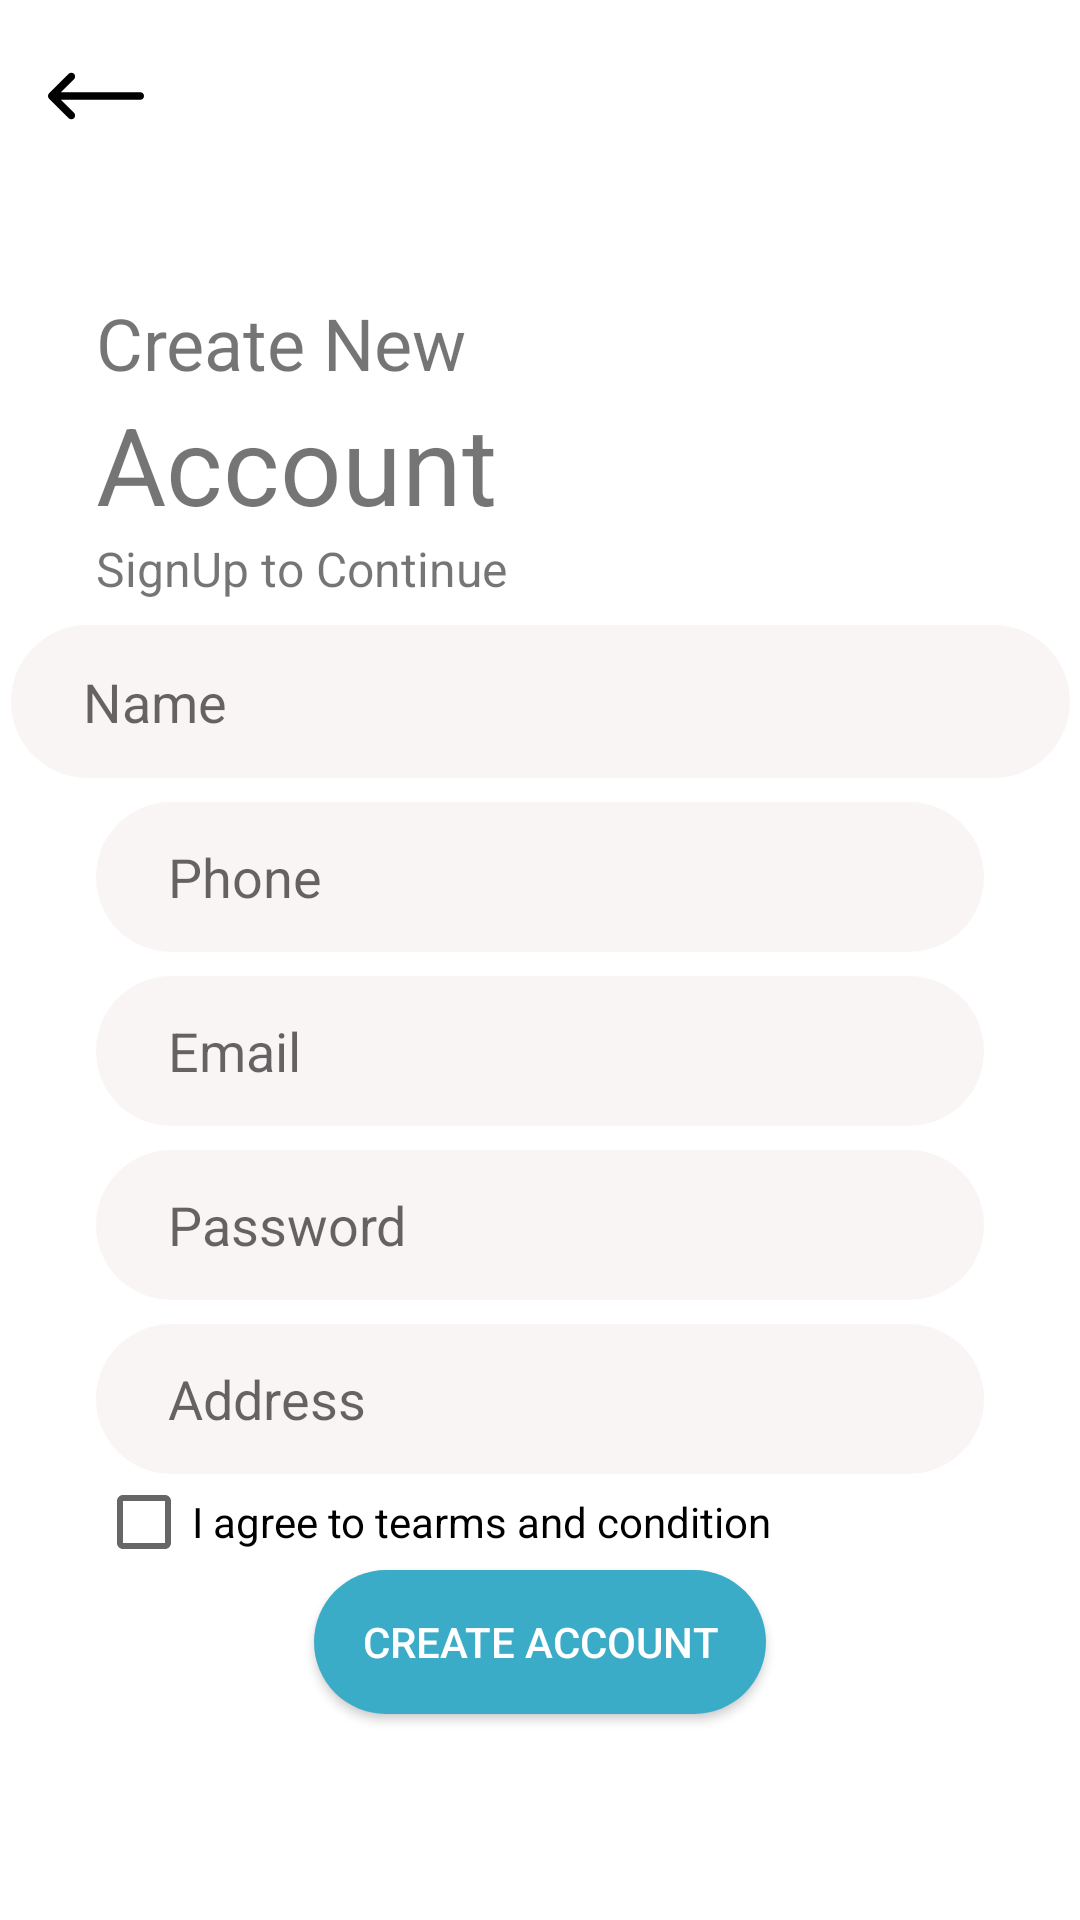

Write the Android layout XML for this screen, with the resource values it uses.
<!-- AndroidManifest.xml: application theme AppTheme -->
<!-- res/layout/activity_sign_up.xml -->
<?xml version="1.0" encoding="utf-8"?>
<androidx.constraintlayout.widget.ConstraintLayout xmlns:android="http://schemas.android.com/apk/res/android"
    xmlns:app="http://schemas.android.com/apk/res-auto"
    xmlns:tools="http://schemas.android.com/tools"
    android:layout_width="match_parent"
    android:layout_height="match_parent"
    android:background="@color/colorWhite"
    tools:context=".activity.SignUp">
    <androidx.appcompat.widget.AppCompatImageView
        android:id="@+id/back"
        android:layout_width="wrap_content"
        android:layout_height="wrap_content"
        android:layout_marginTop="16dp"
        android:layout_marginStart="16dp"
        android:src="@drawable/ic_arrows"
       app:layout_constraintStart_toStartOf="parent"
        app:layout_constraintTop_toTopOf="parent"
        android:layout_marginLeft="16dp" />

    <androidx.appcompat.widget.AppCompatTextView
        android:id="@+id/label1"
        android:layout_width="wrap_content"
        android:layout_height="wrap_content"
        android:text="@string/create_new"
        android:layout_marginTop="50dp"
        android:layout_marginStart="32dp"
        android:layout_marginLeft="32dp"
        android:textSize="24sp"
        app:layout_constraintStart_toStartOf="parent"
        app:layout_constraintTop_toBottomOf="@id/back"/>

    <androidx.appcompat.widget.AppCompatTextView
        android:id="@+id/label2"
        android:layout_width="wrap_content"
        android:layout_height="wrap_content"
        android:text="@string/account"
        android:textSize="36sp"
        app:layout_constraintStart_toStartOf="@id/label1"
        app:layout_constraintTop_toBottomOf="@id/label1"/>

    <androidx.appcompat.widget.AppCompatTextView
        android:id="@+id/label3"
        android:layout_width="wrap_content"
        android:layout_height="wrap_content"
        android:text="@string/signup_to_continue"
        android:textSize="16sp"
        app:layout_constraintStart_toStartOf="@id/label1"
        app:layout_constraintTop_toBottomOf="@id/label2"/>

    <androidx.appcompat.widget.AppCompatEditText
        android:id="@+id/edtName"
        style="@style/edtstyle"
        android:layout_width="353dp"
        android:layout_height="51dp"
        android:hint="@string/name"
        app:layout_constraintEnd_toEndOf="parent"
        app:layout_constraintStart_toStartOf="parent"
        app:layout_constraintTop_toBottomOf="@+id/label3" />

    <androidx.appcompat.widget.AppCompatEditText
        android:id="@+id/edtPhno"
        android:hint="@string/phone"
        style="@style/edtstyle"
        android:inputType="phone"
        app:layout_constraintStart_toStartOf="parent"
        app:layout_constraintEnd_toEndOf="parent"
        app:layout_constraintTop_toBottomOf="@id/edtName" />

    <androidx.appcompat.widget.AppCompatEditText
        android:id="@+id/edtEmail"
        android:hint="@string/email"
        style="@style/edtstyle"
        android:inputType="textEmailAddress"
        app:layout_constraintStart_toStartOf="parent"
        app:layout_constraintEnd_toEndOf="parent"
        app:layout_constraintTop_toBottomOf="@id/edtPhno" />

    <androidx.appcompat.widget.AppCompatEditText
        android:id="@+id/edtPassword"
        android:hint="@string/password"
        style="@style/edtstyle"
        android:inputType="textPassword"
        app:layout_constraintStart_toStartOf="parent"
        app:layout_constraintEnd_toEndOf="parent"
        app:layout_constraintTop_toBottomOf="@id/edtEmail" />

    <androidx.appcompat.widget.AppCompatEditText
        android:id="@+id/edtAddress"
        android:hint="@string/address"
        style="@style/edtstyle"
        app:layout_constraintStart_toStartOf="parent"
        app:layout_constraintEnd_toEndOf="parent"
        app:layout_constraintTop_toBottomOf="@id/edtPassword" />

    <androidx.appcompat.widget.AppCompatCheckBox
        android:id="@+id/chkTerms"
        android:layout_width="wrap_content"
        android:layout_height="wrap_content"
        android:text="@string/i_agree_to_tearms_and_condition"
        app:layout_constraintStart_toStartOf="@id/edtAddress"
        app:layout_constraintTop_toBottomOf="@id/edtAddress"/>

    <androidx.appcompat.widget.AppCompatButton
        android:id="@+id/btnSignUp"
        android:layout_width="wrap_content"
        android:layout_height="wrap_content"
        android:text="@string/create_account"
        android:textColor="@color/colorWhite"
        android:paddingStart="16dp"
        android:paddingEnd="16dp"
        android:background="@drawable/bg_button_blue"
        app:layout_constraintStart_toStartOf="parent"
        app:layout_constraintEnd_toEndOf="parent"
        app:layout_constraintTop_toBottomOf="@id/chkTerms"/>

</androidx.constraintlayout.widget.ConstraintLayout>
<!-- resources referenced by this layout -->
<resources>
  <color name="colorWhite">#FFFFFF</color>
  <!-- drawable bg_button_blue (drawable) -->
  <?xml version="1.0" encoding="utf-8"?>
  <shape xmlns:android="http://schemas.android.com/apk/res/android">
      <corners android:radius="90dp"/>
      <solid android:color="#3BACC8"/>
  </shape>
  <!-- drawable ic_arrows (drawable) -->
  <vector xmlns:android="http://schemas.android.com/apk/res/android"
      android:width="32dp"
      android:height="32dp"
      android:viewportWidth="512"
      android:viewportHeight="512">
    <path
        android:fillColor="#FF000000"
        android:pathData="M492,236H68.442l70.164,-69.824c7.829,-7.792 7.859,-20.455 0.067,-28.284c-7.792,-7.83 -20.456,-7.859 -28.285,-0.068l-104.504,104c-0.007,0.006 -0.012,0.013 -0.018,0.019c-7.809,7.792 -7.834,20.496 -0.002,28.314c0.007,0.006 0.012,0.013 0.018,0.019l104.504,104c7.828,7.79 20.492,7.763 28.285,-0.068c7.792,-7.829 7.762,-20.492 -0.067,-28.284L68.442,276H492c11.046,0 20,-8.954 20,-20C512,244.954 503.046,236 492,236z"/>
  </vector>
  <string name="account">Account</string>
  <string name="address">Address</string>
  <string name="create_account">Create Account</string>
  <string name="create_new">Create New</string>
  <string name="email">Email</string>
  <string name="i_agree_to_tearms_and_condition">I agree to tearms and condition</string>
  <string name="name">Name</string>
  <string name="password">Password</string>
  <string name="phone">Phone</string>
  <string name="signup_to_continue">SignUp to Continue</string>
  <style name="edtstyle" parent="Widget.AppCompat.EditText">
          <item name="android:layout_height">50dp</item>
          <item name="android:layout_width">0dp</item>
          <item name="android:background">@drawable/bg_gray_edittext</item>
          <item name="android:paddingStart">24dp</item>
          <item name="android:paddingLeft">24dp</item>
          <item name="android:layout_marginStart">32dp</item>
          <item name="android:layout_marginLeft">32dp</item>
          <item name="android:layout_marginEnd">32dp</item>
          <item name="android:layout_marginRight">32dp</item>
          <item name="android:layout_marginTop">8dp</item>
      </style>
  <style name="AppTheme" parent="Theme.AppCompat.Light.NoActionBar">
          
          <item name="colorPrimary">@color/colorPrimary</item>
          <item name="colorPrimaryDark">@color/colorPrimaryDark</item>
          <item name="colorAccent">@color/colorAccent</item>
      </style>
  <!-- drawable bg_gray_edittext (drawable) -->
  <?xml version="1.0" encoding="utf-8"?>
  <shape xmlns:android="http://schemas.android.com/apk/res/android">
      <corners android:radius="90dp"/>
      <solid android:color="#D5F8F4F4"/>
  </shape>
  <color name="colorPrimary">#6200EE</color>
  <color name="colorPrimaryDark">#3700B3</color>
  <color name="colorAccent">#03DAC5</color>
</resources>
